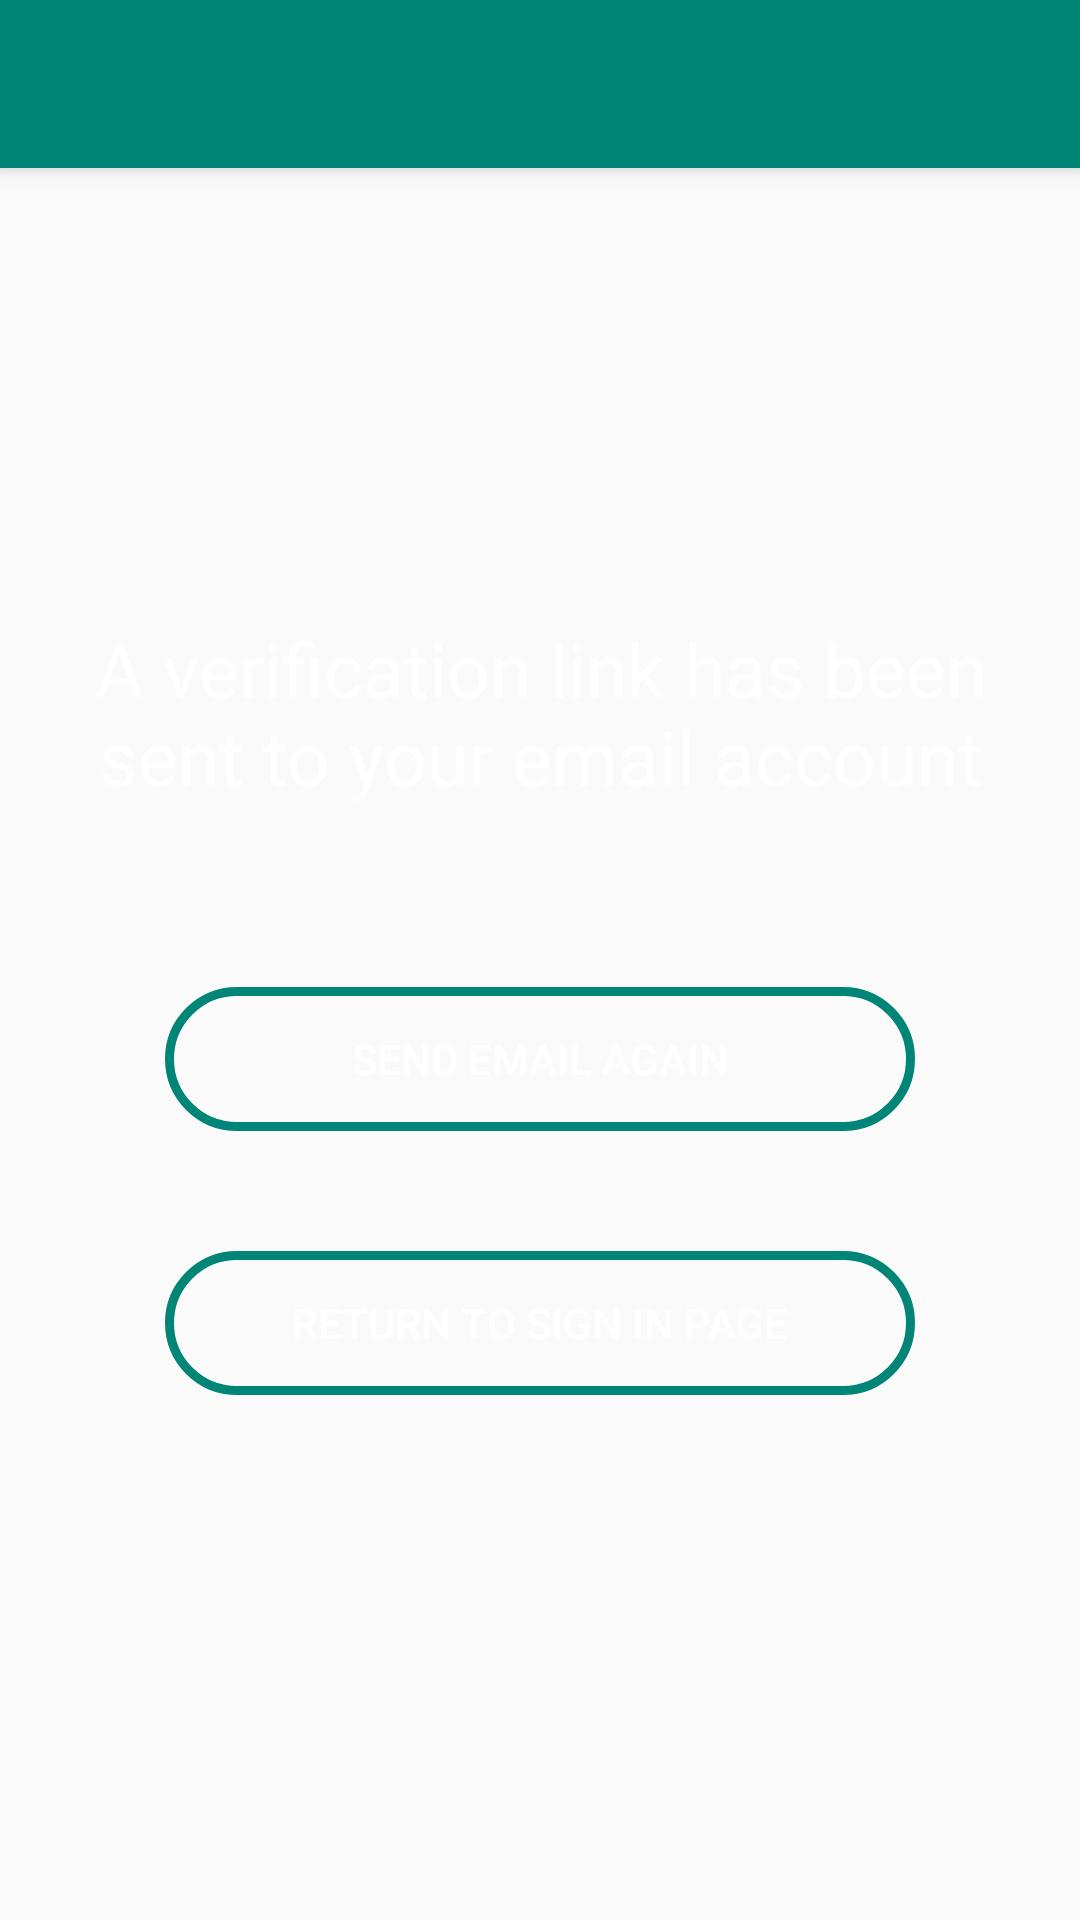

Reconstruct the res/layout file that produces this screen, plus the resources it refers to.
<!-- AndroidManifest.xml: application theme AppTheme -->
<!-- res/layout/activity_verify_email.xml -->
<?xml version="1.0" encoding="utf-8"?>
<android.support.constraint.ConstraintLayout xmlns:android="http://schemas.android.com/apk/res/android"
    xmlns:app="http://schemas.android.com/apk/res-auto"
    xmlns:tools="http://schemas.android.com/tools"
    android:layout_width="match_parent"
    android:layout_height="match_parent"
    tools:context=".verifyEmailActivity"
    tools:layout_editor_absoluteY="81dp">


    <android.support.v7.widget.Toolbar
        android:id="@+id/toolbar"
        android:layout_width="match_parent"
        android:layout_height="?attr/actionBarSize"
        android:background="@color/colorPrimary"
        android:elevation="4dp"
        android:theme="@style/ThemeOverlay.AppCompat.Dark.ActionBar"/>


    <LinearLayout
        android:layout_width="match_parent"
        android:layout_height="match_parent"
        android:layout_marginTop="?attr/actionBarSize"
        android:orientation="vertical">

        <TextView
            android:id="@+id/verifyEmailMessage"
            android:layout_width="300dp"
            android:layout_height="wrap_content"
            android:layout_gravity="center"
            android:layout_marginTop="150dp"
            android:layout_marginBottom="20dp"
            android:textSize="25dp"
            android:textAlignment="center"
            android:textColor="@color/colorWhite"
            android:text="@string/checkEmail" />

        <Button
            android:id="@+id/buttonSendEmail"
            android:layout_width="250dp"
            android:layout_height="wrap_content"
            android:layout_gravity="center"
            android:layout_marginTop="40dp"
            android:layout_marginBottom="20dp"
            android:background="@drawable/rounded_corner_button"
            android:textColor="@color/colorWhite"
            android:text="@string/sendEmailAgain" />

        <Button
            android:id="@+id/buttonReturnToSignIn"
            android:layout_width="250dp"
            android:layout_height="wrap_content"
            android:layout_gravity="center"
            android:layout_marginTop="20dp"
            android:layout_marginBottom="20dp"
            android:background="@drawable/rounded_corner_button"
            android:textColor="@color/colorWhite"
            android:text="@string/ReturnToSignIn" />
    </LinearLayout>
</android.support.constraint.ConstraintLayout>
<!-- resources referenced by this layout -->
<resources>
  <color name="colorPrimary">#008577</color>
  <color name="colorWhite">#ffffff</color>
  <!-- drawable rounded_corner_button (drawable) -->
  <?xml version="1.0" encoding="utf-8"?>
  <shape xmlns:android="http://schemas.android.com/apk/res/android" >
      <stroke
          android:width="3dp"
          android:color="@color/colorPrimary" />
  
      <solid android:color="@color/colorTransparent" />
  
  <padding
  android:left="1dp"
  android:right="1dp"
  android:bottom="1dp"
  android:top="1dp" />
  
  
  
  <corners android:radius="30dp" />
      </shape>
  <string name="ReturnToSignIn">Return to Sign In page</string>
  <string name="checkEmail">A verification link has been sent to your email account</string>
  <string name="sendEmailAgain">Send Email Again</string>
  <style name="AppTheme" parent="Theme.AppCompat.Light.DarkActionBar">
          
          <item name="colorPrimary">@color/colorPrimary</item>
          <item name="colorPrimaryDark">@color/colorPrimaryDark</item>
          <item name="colorAccent">@color/colorAccent</item>
           
      </style>
  <color name="colorTransparent">#00000000</color>
  <color name="colorPrimaryDark">#00574B</color>
  <color name="colorAccent">#008577</color>
</resources>
